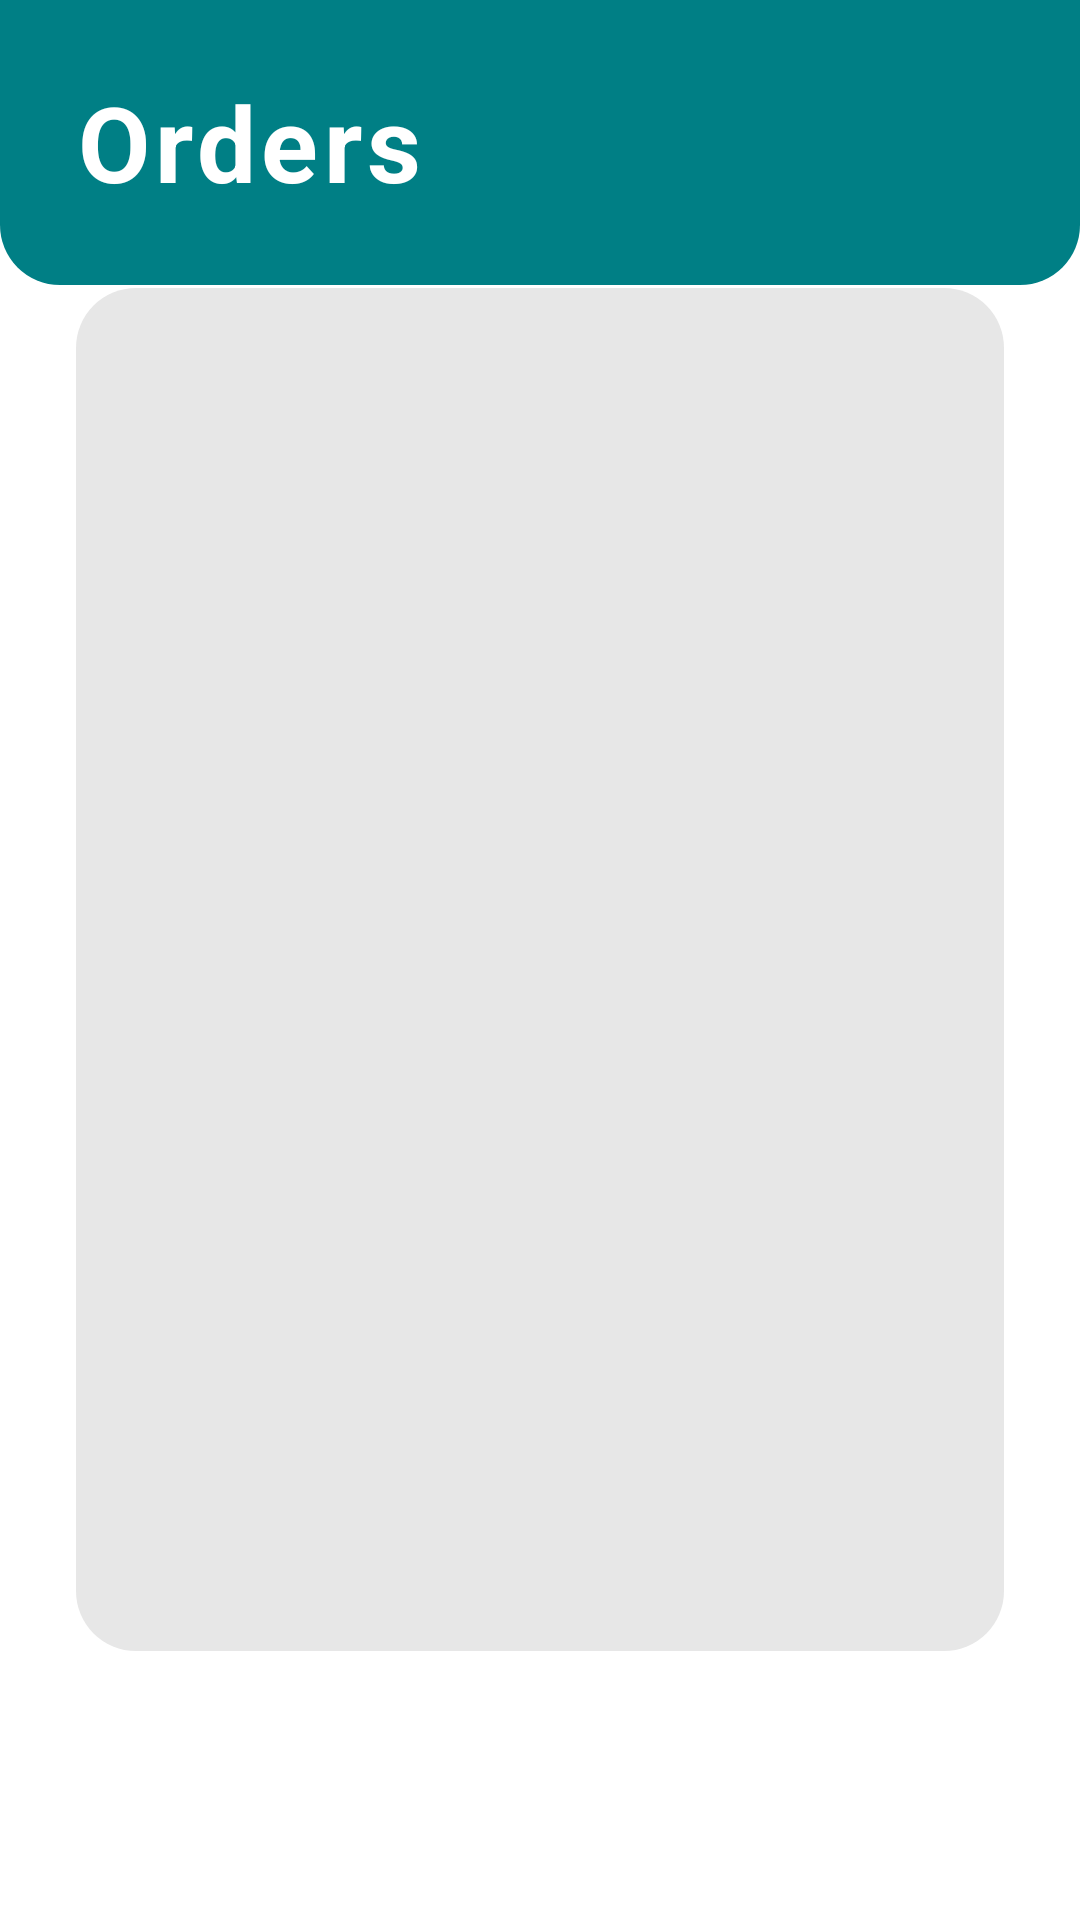

This screen was rendered from an Android layout file. Write that file and the resources it references.
<!-- AndroidManifest.xml: application theme Theme.QUEUEEAT -->
<!-- res/layout/fragment_admin_orders.xml -->
<?xml version="1.0" encoding="utf-8"?>
<androidx.constraintlayout.widget.ConstraintLayout xmlns:android="http://schemas.android.com/apk/res/android"
    xmlns:app="http://schemas.android.com/apk/res-auto"
    xmlns:tools="http://schemas.android.com/tools"
    android:layout_width="match_parent"
    android:layout_height="match_parent"
    android:background="@android:color/transparent"
    tools:context=".AdminHomePage">

    <RelativeLayout
        android:layout_width="match_parent"
        android:layout_height="95dp"
        android:background="@drawable/roundedrectangle2">

        <TextView
            android:layout_width="wrap_content"
            android:layout_height="wrap_content"
            android:layout_alignParentStart="true"
            android:layout_centerInParent="true"
            android:layout_marginStart="25dp"
            android:letterSpacing="0.05"
            android:text="Orders"
            android:textColor="@color/white"
            android:textSize="35sp"
            android:textStyle="bold" />
    </RelativeLayout>

    <androidx.constraintlayout.widget.ConstraintLayout
        android:layout_width="0dp"
        android:layout_height="0dp"
        android:layout_centerHorizontal="true"
        android:background="@drawable/bg_white_gray_card"
        app:layout_constraintBottom_toTopOf="@+id/guideline16"
        app:layout_constraintEnd_toStartOf="@+id/guideline20"
        app:layout_constraintHorizontal_bias="1.0"
        app:layout_constraintStart_toStartOf="@+id/guideline19"
        app:layout_constraintTop_toTopOf="@+id/guideline14"
        app:layout_constraintVertical_bias="0.0">

        <androidx.recyclerview.widget.RecyclerView
            android:id="@+id/orders_rv"
            android:layout_width="0dp"
            android:layout_height="0dp"
            android:layout_centerInParent="true"
            android:background="@color/white_gray"
            app:layout_constraintBottom_toTopOf="@+id/guideline23"
            app:layout_constraintEnd_toStartOf="@+id/guideline22"
            app:layout_constraintStart_toStartOf="@+id/guideline21"
            app:layout_constraintTop_toTopOf="@+id/guideline24" />

        <androidx.constraintlayout.widget.Guideline
            android:id="@+id/guideline21"
            android:layout_width="wrap_content"
            android:layout_height="wrap_content"
            android:orientation="vertical"
            app:layout_constraintGuide_percent="0.056497175" />

        <androidx.constraintlayout.widget.Guideline
            android:id="@+id/guideline22"
            android:layout_width="wrap_content"
            android:layout_height="wrap_content"
            android:orientation="vertical"
            app:layout_constraintGuide_percent="0.9519774" />

        <androidx.constraintlayout.widget.Guideline
            android:id="@+id/guideline23"
            android:layout_width="wrap_content"
            android:layout_height="wrap_content"
            android:orientation="horizontal"
            app:layout_constraintGuide_percent="0.97" />

        <androidx.constraintlayout.widget.Guideline
            android:id="@+id/guideline24"
            android:layout_width="wrap_content"
            android:layout_height="wrap_content"
            android:orientation="horizontal"
            app:layout_constraintGuide_percent="0.038535647" />

    </androidx.constraintlayout.widget.ConstraintLayout>

    <androidx.constraintlayout.widget.Guideline
        android:id="@+id/guideline14"
        android:layout_width="wrap_content"
        android:layout_height="wrap_content"
        android:orientation="horizontal"
        app:layout_constraintGuide_percent="0.15" />

    <androidx.constraintlayout.widget.Guideline
        android:id="@+id/guideline16"
        android:layout_width="wrap_content"
        android:layout_height="wrap_content"
        android:orientation="horizontal"
        app:layout_constraintGuide_percent="0.86" />

    <androidx.constraintlayout.widget.Guideline
        android:id="@+id/guideline19"
        android:layout_width="wrap_content"
        android:layout_height="wrap_content"
        android:orientation="vertical"
        app:layout_constraintGuide_percent="0.07" />

    <androidx.constraintlayout.widget.Guideline
        android:id="@+id/guideline20"
        android:layout_width="wrap_content"
        android:layout_height="wrap_content"
        android:orientation="vertical"
        app:layout_constraintGuide_percent="0.93" />


</androidx.constraintlayout.widget.ConstraintLayout>
<!-- resources referenced by this layout -->
<resources>
  <color name="white">#FFFFFFFF</color>
  <color name="white_gray">#E7E7E7</color>
  <!-- drawable bg_white_gray_card (drawable) -->
  <?xml version="1.0" encoding="utf-8"?>
  <shape xmlns:android="http://schemas.android.com/apk/res/android"
      android:shape="rectangle"
      >
  
      <solid android:color="@color/white_gray"></solid>
      <corners
          android:radius="20dp"
          />
  </shape>
  <!-- drawable roundedrectangle2 (drawable) -->
  <?xml version="1.0" encoding="utf-8"?>
  <shape xmlns:android="http://schemas.android.com/apk/res/android"
      android:shape="rectangle"
      >
  
      <solid android:color="@color/cyan"></solid>
      <corners android:bottomLeftRadius="20dp"
          android:bottomRightRadius="20dp"/>
  </shape>
  <style name="Theme.QUEUEEAT" parent="Base.Theme.QUEUEEAT" />
  <color name="cyan">#007F85</color>
  <style name="Base.Theme.QUEUEEAT" parent="Theme.MaterialComponents.Light.NoActionBar">
          <item name="colorPrimary">@color/cyan</item>
          <item name="colorSecondary">@color/cyan_mint</item>
          <item name="colorOnSecondary">@color/cyan</item>
      </style>
  <color name="cyan_mint">#9FF9F6</color>
</resources>
